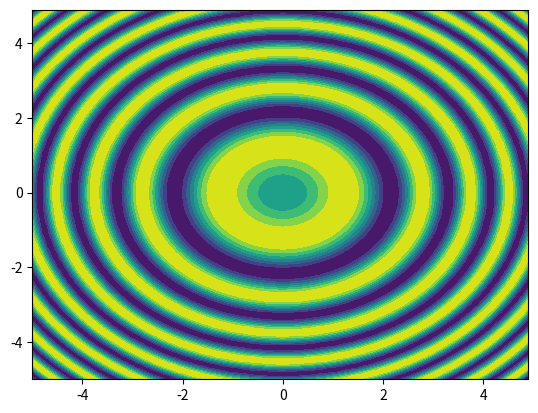

Generate this figure with matplotlib:
# -*- coding: utf-8 -*-
"""
Created on Mon Apr 22 19:52:10 2019

[redacted]
"""
import numpy as np

nx, ny = (3, 2)
print('nx = ', nx )
print('ny = ', ny )

print('type(nx) = ', type(nx) )
print('type(ny) = ', type(ny) )


x = np.linspace(0, 1, nx) # nx = 3 
y = np.linspace(0, 1, ny) # ny = 2

xv, yv = np.meshgrid(x, y, sparse=False, indexing='xy')
print('xv = \n', xv);
print('yv = \n', yv, '\n');

xv, yv = np.meshgrid(x, y, sparse=True)
print(xv, '\n'); 
print(yv, '\n');

''' 
Q. sparse? 
Ans. Some kind of dimensionality reduction. Need to look at this.
'''

import matplotlib.pyplot as plt
x = np.arange(-5, 5, 0.1)
y = np.arange(-5, 5, 0.1)

xx, yy = np.meshgrid(x, y, sparse=True)
z = np.sin(xx**2 + yy**2)
#h = 
plt.contourf(x ,y, z)  
'''
Note: not allocating the the function above to 'h' does not make difference in 
output 
'''
#print('type(h) = ', type(h))
#print('h = ', h)
plt.show()